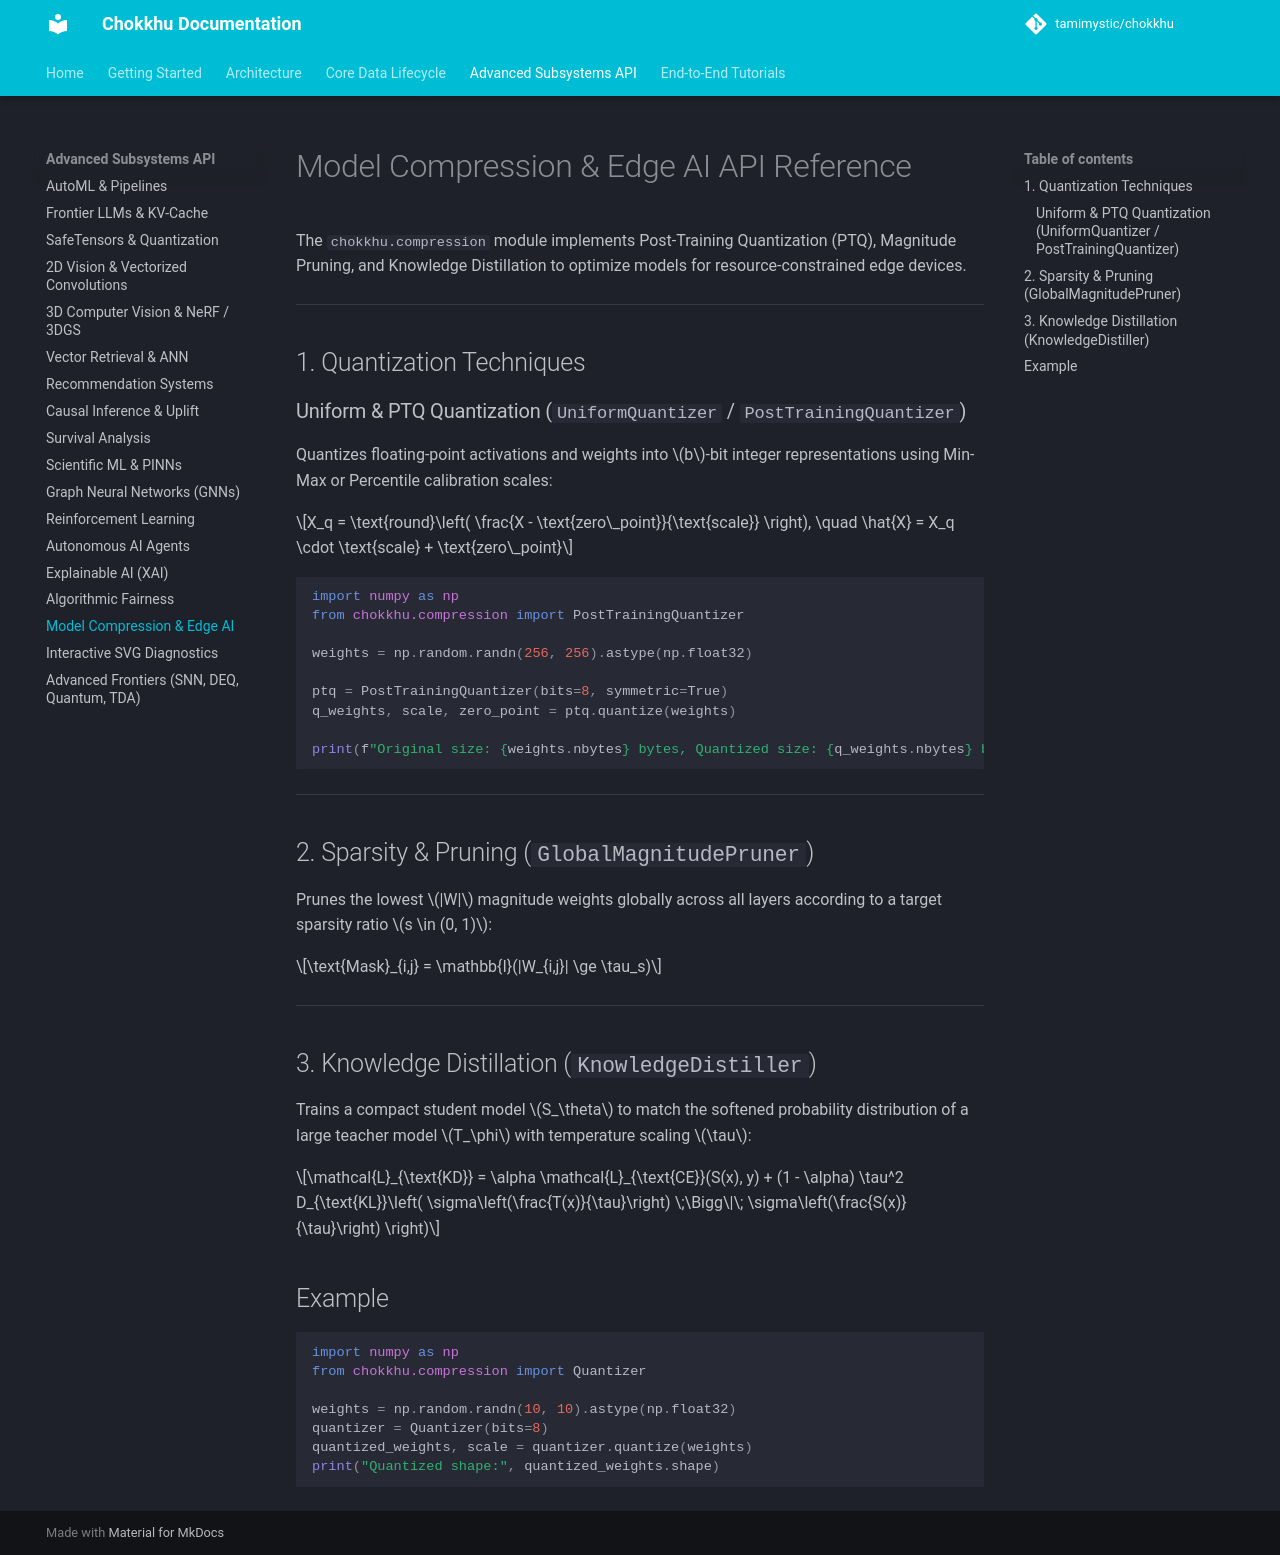

repository: tamimystic/chokkhu · page: api/compression/index.html · generator: mkdocs

# Model Compression & Edge AI API Reference

The `chokkhu.compression` module implements Post-Training Quantization (PTQ), Magnitude Pruning, and Knowledge Distillation to optimize models for resource-constrained edge devices.

---

## 1. Quantization Techniques

### Uniform & PTQ Quantization (`UniformQuantizer` / `PostTrainingQuantizer`)
Quantizes floating-point activations and weights into $b$-bit integer representations using Min-Max or Percentile calibration scales:

$$X_q = \text{round}\left( \frac{X - \text{zero\_point}}{\text{scale}} \right), \quad \hat{X} = X_q \cdot \text{scale} + \text{zero\_point}$$

```python
import numpy as np
from chokkhu.compression import PostTrainingQuantizer

weights = np.random.randn(256, 256).astype(np.float32)

ptq = PostTrainingQuantizer(bits=8, symmetric=True)
q_weights, scale, zero_point = ptq.quantize(weights)

print(f"Original size: {weights.nbytes} bytes, Quantized size: {q_weights.nbytes} bytes (4x reduction)")
```

---

## 2. Sparsity & Pruning (`GlobalMagnitudePruner`)

Prunes the lowest $|W|$ magnitude weights globally across all layers according to a target sparsity ratio $s \in (0, 1)$:

$$\text{Mask}_{i,j} = \mathbb{I}(|W_{i,j}| \ge \tau_s)$$

---

## 3. Knowledge Distillation (`KnowledgeDistiller`)

Trains a compact student model $S_\theta$ to match the softened probability distribution of a large teacher model $T_\phi$ with temperature scaling $\tau$:

$$\mathcal{L}_{\text{KD}} = \alpha \mathcal{L}_{\text{CE}}(S(x), y) + (1 - \alpha) \tau^2 D_{\text{KL}}\left( \sigma\left(\frac{T(x)}{\tau}\right) \;\Bigg\|\; \sigma\left(\frac{S(x)}{\tau}\right) \right)$$

## Example

```python
import numpy as np
from chokkhu.compression import Quantizer

weights = np.random.randn(10, 10).astype(np.float32)
quantizer = Quantizer(bits=8)
quantized_weights, scale = quantizer.quantize(weights)
print("Quantized shape:", quantized_weights.shape)
```
